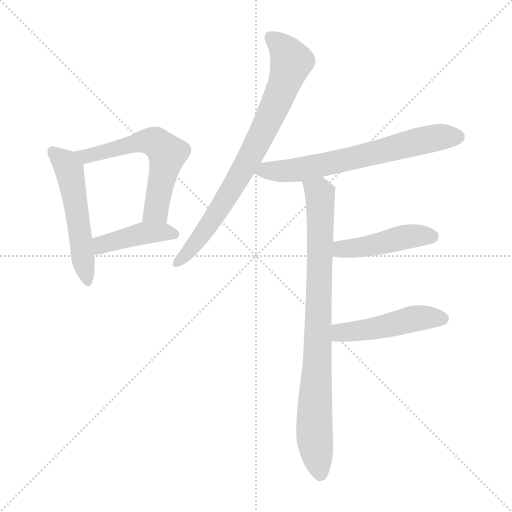
t = 0.00 s
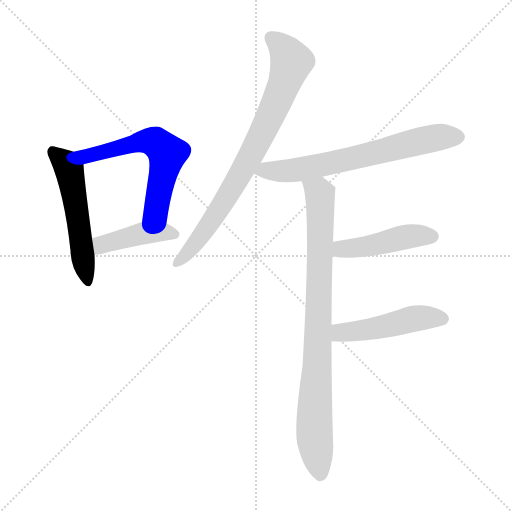
t = 1.24 s
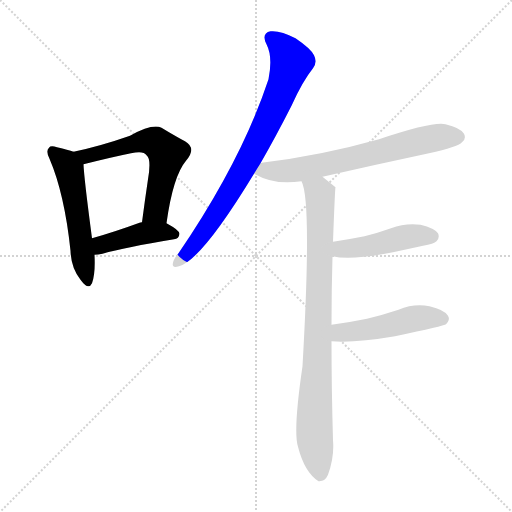
t = 2.48 s
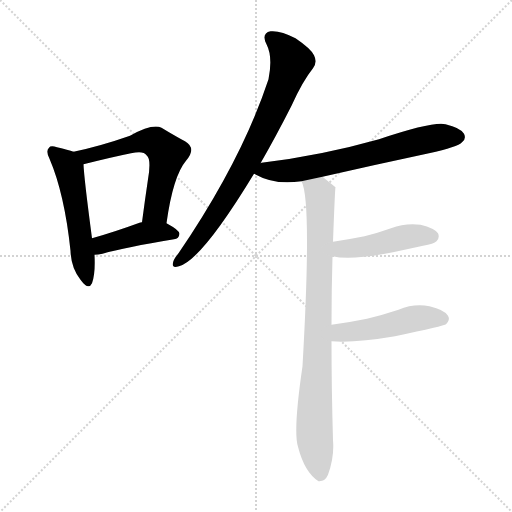
t = 3.72 s
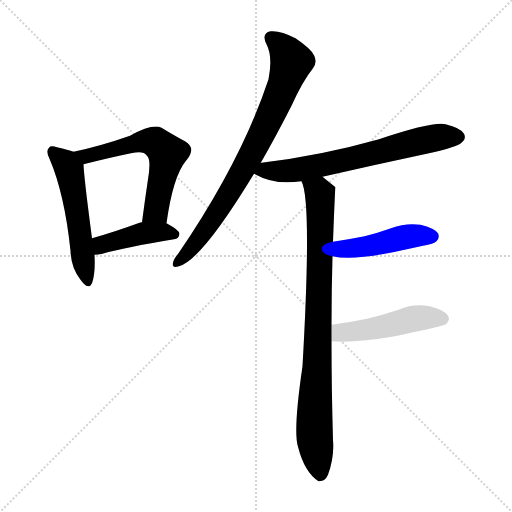
t = 4.97 s
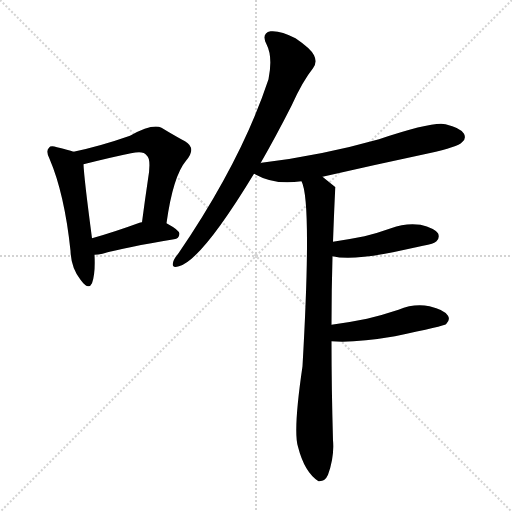
t = 6.21 s

The animated SVG that drew these frames (rendered in a browser with its animation timeline set to each time). Animation: 8 CSS @keyframes rules; one cycle of 6.21 s.

<svg version="1.1" viewBox="0 0 1024 1024" xmlns="http://www.w3.org/2000/svg">
  <g stroke="lightgray" stroke-dasharray="1,1" stroke-width="1" transform="scale(4, 4)">
    <line x1="0" y1="0" x2="256" y2="256"></line>
    <line x1="256" y1="0" x2="0" y2="256"></line>
    <line x1="128" y1="0" x2="128" y2="256"></line>
    <line x1="0" y1="128" x2="256" y2="128"></line>
  </g>
<g transform="scale(1, -1) translate(0, -900)">
   <style type="text/css">
    @keyframes keyframes0 {
      from {
       stroke: blue;
       stroke-dashoffset: 528;
       stroke-width: 128;
       }
       63% {
       animation-timing-function: step-end;
       stroke: blue;
       stroke-dashoffset: 0;
       stroke-width: 128;
       }
       to {
       stroke: black;
       stroke-width: 1024;
       }
       }
       #make-me-a-hanzi-animation-0 {
         animation: keyframes0 0.679688s both;
         animation-delay: 0.000000s;
         animation-timing-function: linear;
       }
    @keyframes keyframes1 {
      from {
       stroke: blue;
       stroke-dashoffset: 595;
       stroke-width: 128;
       }
       66% {
       animation-timing-function: step-end;
       stroke: blue;
       stroke-dashoffset: 0;
       stroke-width: 128;
       }
       to {
       stroke: black;
       stroke-width: 1024;
       }
       }
       #make-me-a-hanzi-animation-1 {
         animation: keyframes1 0.734212s both;
         animation-delay: 0.679688s;
         animation-timing-function: linear;
       }
    @keyframes keyframes2 {
      from {
       stroke: blue;
       stroke-dashoffset: 424;
       stroke-width: 128;
       }
       58% {
       animation-timing-function: step-end;
       stroke: blue;
       stroke-dashoffset: 0;
       stroke-width: 128;
       }
       to {
       stroke: black;
       stroke-width: 1024;
       }
       }
       #make-me-a-hanzi-animation-2 {
         animation: keyframes2 0.595052s both;
         animation-delay: 1.413900s;
         animation-timing-function: linear;
       }
    @keyframes keyframes3 {
      from {
       stroke: blue;
       stroke-dashoffset: 783;
       stroke-width: 128;
       }
       72% {
       animation-timing-function: step-end;
       stroke: blue;
       stroke-dashoffset: 0;
       stroke-width: 128;
       }
       to {
       stroke: black;
       stroke-width: 1024;
       }
       }
       #make-me-a-hanzi-animation-3 {
         animation: keyframes3 0.887207s both;
         animation-delay: 2.008952s;
         animation-timing-function: linear;
       }
    @keyframes keyframes4 {
      from {
       stroke: blue;
       stroke-dashoffset: 668;
       stroke-width: 128;
       }
       68% {
       animation-timing-function: step-end;
       stroke: blue;
       stroke-dashoffset: 0;
       stroke-width: 128;
       }
       to {
       stroke: black;
       stroke-width: 1024;
       }
       }
       #make-me-a-hanzi-animation-4 {
         animation: keyframes4 0.793620s both;
         animation-delay: 2.896159s;
         animation-timing-function: linear;
       }
    @keyframes keyframes5 {
      from {
       stroke: blue;
       stroke-dashoffset: 859;
       stroke-width: 128;
       }
       74% {
       animation-timing-function: step-end;
       stroke: blue;
       stroke-dashoffset: 0;
       stroke-width: 128;
       }
       to {
       stroke: black;
       stroke-width: 1024;
       }
       }
       #make-me-a-hanzi-animation-5 {
         animation: keyframes5 0.949056s both;
         animation-delay: 3.689779s;
         animation-timing-function: linear;
       }
    @keyframes keyframes6 {
      from {
       stroke: blue;
       stroke-dashoffset: 452;
       stroke-width: 128;
       }
       60% {
       animation-timing-function: step-end;
       stroke: blue;
       stroke-dashoffset: 0;
       stroke-width: 128;
       }
       to {
       stroke: black;
       stroke-width: 1024;
       }
       }
       #make-me-a-hanzi-animation-6 {
         animation: keyframes6 0.617839s both;
         animation-delay: 4.638835s;
         animation-timing-function: linear;
       }
    @keyframes keyframes7 {
      from {
       stroke: blue;
       stroke-dashoffset: 480;
       stroke-width: 128;
       }
       61% {
       animation-timing-function: step-end;
       stroke: blue;
       stroke-dashoffset: 0;
       stroke-width: 128;
       }
       to {
       stroke: black;
       stroke-width: 1024;
       }
       }
       #make-me-a-hanzi-animation-7 {
         animation: keyframes7 0.640625s both;
         animation-delay: 5.256673s;
         animation-timing-function: linear;
       }
</style>
<path d="M 147.0 596.5 Q 137.0 600.5 114.0 605.5 Q 101.0 609.5 98.0 604.5 Q 91.0 598.5 99.0 582.5 Q 129.0 512.5 141.0 398.5 Q 142.0 364.5 161.0 340.5 Q 177.0 318.5 184.0 333.5 Q 191.0 352.5 189.0 390.5 L 184.0 423.5 Q 168.0 544.5 167.0 571.5 C 166.0 590.5 166.0 590.5 147.0 596.5 Z" fill="lightgray"></path> 
<path d="M 333.0 453.5 Q 346.0 547.5 372.0 578.5 Q 394.0 603.5 370.0 617.5 Q 351.0 627.5 323.0 644.5 Q 305.0 653.5 260.0 628.5 Q 200.0 607.5 147.0 596.5 C 118.0 590.5 138.0 564.5 167.0 571.5 Q 227.0 586.5 262.0 593.5 Q 287.0 599.5 293.0 589.5 Q 303.0 582.5 296.0 541.5 Q 290.0 501.5 284.0 455.5 C 280.0 425.5 329.0 423.5 333.0 453.5 Z" fill="lightgray"></path> 
<path d="M 189.0 390.5 Q 196.0 390.5 205.0 392.5 Q 250.0 405.5 348.0 421.5 Q 358.0 422.5 359.0 432.5 Q 359.0 439.5 333.0 453.5 L 284.0 455.5 Q 280.0 455.5 279.0 454.5 Q 227.0 435.5 184.0 423.5 C 155.0 415.5 159.0 388.5 189.0 390.5 Z" fill="lightgray"></path> 
<path d="M 521.0 573.5 Q 551.0 625.5 583.0 688.5 Q 605.0 737.5 626.0 763.5 Q 635.0 775.5 628.0 789.5 Q 622.0 802.5 591.0 823.5 Q 561.0 839.5 541.0 837.5 Q 522.0 833.5 533.0 811.5 Q 546.0 786.5 537.0 741.5 Q 483.0 578.5 357.0 393.5 Q 347.0 381.5 346.0 374.5 Q 343.0 362.5 358.0 367.5 Q 403.0 379.5 508.0 552.5 L 521.0 573.5 Z" fill="lightgray"></path> 
<path d="M 645.0 546.5 Q 750.0 570.5 858.0 593.5 Q 916.0 606.5 924.0 615.5 Q 933.0 622.5 928.0 632.5 Q 921.0 644.5 891.0 651.5 Q 866.0 657.5 758.0 621.5 Q 641.0 588.5 523.0 574.5 Q 520.0 574.5 521.0 573.5 C 491.0 568.5 481.0 566.5 508.0 552.5 Q 509.0 552.5 512.0 550.5 Q 549.0 529.5 603.0 537.5 L 645.0 546.5 Z" fill="lightgray"></path> 
<path d="M 663.0 250.5 Q 663.0 319.5 665.0 387.5 L 666.0 416.5 Q 670.0 524.5 671.0 525.5 Q 656.0 537.5 645.0 546.5 C 622.0 565.5 595.0 566.5 603.0 537.5 Q 624.0 498.5 605.0 167.5 Q 586.0 38.5 596.0 6.5 Q 609.0 -44.5 637.0 -62.5 Q 650.0 -63.5 656.0 -49.5 Q 669.0 -13.5 666.0 19.5 Q 663.0 124.5 663.0 217.5 L 663.0 250.5 Z" fill="lightgray"></path> 
<path d="M 665.0 387.5 Q 701.0 378.5 786.0 395.5 Q 814.0 401.5 846.0 408.5 Q 868.0 412.5 873.0 417.5 Q 880.0 424.5 876.0 433.5 Q 869.0 443.5 841.0 450.5 Q 811.0 454.5 782.0 443.5 Q 757.0 434.5 729.0 427.5 Q 699.0 421.5 666.0 416.5 C 636.0 411.5 636.0 393.5 665.0 387.5 Z" fill="lightgray"></path> 
<path d="M 663.0 217.5 Q 708.0 213.5 790.0 227.5 Q 889.0 248.5 892.0 251.5 Q 901.0 260.5 896.0 268.5 Q 889.0 280.5 859.0 287.5 Q 828.0 293.5 797.0 280.5 Q 767.0 270.5 734.0 262.5 Q 700.0 255.5 663.0 250.5 C 633.0 246.5 633.0 219.5 663.0 217.5 Z" fill="lightgray"></path> 
      <clipPath id="make-me-a-hanzi-clip-0">
      <path d="M 147.0 596.5 Q 137.0 600.5 114.0 605.5 Q 101.0 609.5 98.0 604.5 Q 91.0 598.5 99.0 582.5 Q 129.0 512.5 141.0 398.5 Q 142.0 364.5 161.0 340.5 Q 177.0 318.5 184.0 333.5 Q 191.0 352.5 189.0 390.5 L 184.0 423.5 Q 168.0 544.5 167.0 571.5 C 166.0 590.5 166.0 590.5 147.0 596.5 Z" fill="lightgray"></path>
      </clipPath>
      <path clip-path="url(#make-me-a-hanzi-clip-0)" d="M 105.0 596.5 L 131.0 573.5 L 139.0 558.5 L 173.0 340.5 " fill="none" id="make-me-a-hanzi-animation-0" stroke-dasharray="400 800" stroke-linecap="round"></path>

      <clipPath id="make-me-a-hanzi-clip-1">
      <path d="M 333.0 453.5 Q 346.0 547.5 372.0 578.5 Q 394.0 603.5 370.0 617.5 Q 351.0 627.5 323.0 644.5 Q 305.0 653.5 260.0 628.5 Q 200.0 607.5 147.0 596.5 C 118.0 590.5 138.0 564.5 167.0 571.5 Q 227.0 586.5 262.0 593.5 Q 287.0 599.5 293.0 589.5 Q 303.0 582.5 296.0 541.5 Q 290.0 501.5 284.0 455.5 C 280.0 425.5 329.0 423.5 333.0 453.5 Z" fill="lightgray"></path>
      </clipPath>
      <path clip-path="url(#make-me-a-hanzi-clip-1)" d="M 154.0 595.5 L 174.0 587.5 L 293.0 618.5 L 314.0 613.5 L 325.0 603.5 L 335.0 593.5 L 314.0 487.5 L 312.0 479.5 L 290.0 462.5 " fill="none" id="make-me-a-hanzi-animation-1" stroke-dasharray="467 934" stroke-linecap="round"></path>

      <clipPath id="make-me-a-hanzi-clip-2">
      <path d="M 189.0 390.5 Q 196.0 390.5 205.0 392.5 Q 250.0 405.5 348.0 421.5 Q 358.0 422.5 359.0 432.5 Q 359.0 439.5 333.0 453.5 L 284.0 455.5 Q 280.0 455.5 279.0 454.5 Q 227.0 435.5 184.0 423.5 C 155.0 415.5 159.0 388.5 189.0 390.5 Z" fill="lightgray"></path>
      </clipPath>
      <path clip-path="url(#make-me-a-hanzi-clip-2)" d="M 192.0 396.5 L 208.0 412.5 L 286.0 433.5 L 326.0 436.5 L 350.0 430.5 " fill="none" id="make-me-a-hanzi-animation-2" stroke-dasharray="296 592" stroke-linecap="round"></path>

      <clipPath id="make-me-a-hanzi-clip-3">
      <path d="M 521.0 573.5 Q 551.0 625.5 583.0 688.5 Q 605.0 737.5 626.0 763.5 Q 635.0 775.5 628.0 789.5 Q 622.0 802.5 591.0 823.5 Q 561.0 839.5 541.0 837.5 Q 522.0 833.5 533.0 811.5 Q 546.0 786.5 537.0 741.5 Q 483.0 578.5 357.0 393.5 Q 347.0 381.5 346.0 374.5 Q 343.0 362.5 358.0 367.5 Q 403.0 379.5 508.0 552.5 L 521.0 573.5 Z" fill="lightgray"></path>
      </clipPath>
      <path clip-path="url(#make-me-a-hanzi-clip-3)" d="M 543.0 822.5 L 562.0 809.5 L 583.0 777.5 L 559.0 709.5 L 458.0 510.5 L 380.0 399.5 L 355.0 375.5 " fill="none" id="make-me-a-hanzi-animation-3" stroke-dasharray="655 1310" stroke-linecap="round"></path>

      <clipPath id="make-me-a-hanzi-clip-4">
      <path d="M 645.0 546.5 Q 750.0 570.5 858.0 593.5 Q 916.0 606.5 924.0 615.5 Q 933.0 622.5 928.0 632.5 Q 921.0 644.5 891.0 651.5 Q 866.0 657.5 758.0 621.5 Q 641.0 588.5 523.0 574.5 Q 520.0 574.5 521.0 573.5 C 491.0 568.5 481.0 566.5 508.0 552.5 Q 509.0 552.5 512.0 550.5 Q 549.0 529.5 603.0 537.5 L 645.0 546.5 Z" fill="lightgray"></path>
      </clipPath>
      <path clip-path="url(#make-me-a-hanzi-clip-4)" d="M 513.0 556.5 L 605.0 561.5 L 874.0 625.5 L 917.0 626.5 " fill="none" id="make-me-a-hanzi-animation-4" stroke-dasharray="540 1080" stroke-linecap="round"></path>

      <clipPath id="make-me-a-hanzi-clip-5">
      <path d="M 663.0 250.5 Q 663.0 319.5 665.0 387.5 L 666.0 416.5 Q 670.0 524.5 671.0 525.5 Q 656.0 537.5 645.0 546.5 C 622.0 565.5 595.0 566.5 603.0 537.5 Q 624.0 498.5 605.0 167.5 Q 586.0 38.5 596.0 6.5 Q 609.0 -44.5 637.0 -62.5 Q 650.0 -63.5 656.0 -49.5 Q 669.0 -13.5 666.0 19.5 Q 663.0 124.5 663.0 217.5 L 663.0 250.5 Z" fill="lightgray"></path>
      </clipPath>
      <path clip-path="url(#make-me-a-hanzi-clip-5)" d="M 610.0 538.5 L 639.0 514.5 L 640.0 507.5 L 629.0 37.5 L 640.0 -49.5 " fill="none" id="make-me-a-hanzi-animation-5" stroke-dasharray="731 1462" stroke-linecap="round"></path>

      <clipPath id="make-me-a-hanzi-clip-6">
      <path d="M 665.0 387.5 Q 701.0 378.5 786.0 395.5 Q 814.0 401.5 846.0 408.5 Q 868.0 412.5 873.0 417.5 Q 880.0 424.5 876.0 433.5 Q 869.0 443.5 841.0 450.5 Q 811.0 454.5 782.0 443.5 Q 757.0 434.5 729.0 427.5 Q 699.0 421.5 666.0 416.5 C 636.0 411.5 636.0 393.5 665.0 387.5 Z" fill="lightgray"></path>
      </clipPath>
      <path clip-path="url(#make-me-a-hanzi-clip-6)" d="M 671.0 394.5 L 796.0 423.5 L 864.0 427.5 " fill="none" id="make-me-a-hanzi-animation-6" stroke-dasharray="324 648" stroke-linecap="round"></path>

      <clipPath id="make-me-a-hanzi-clip-7">
      <path d="M 663.0 217.5 Q 708.0 213.5 790.0 227.5 Q 889.0 248.5 892.0 251.5 Q 901.0 260.5 896.0 268.5 Q 889.0 280.5 859.0 287.5 Q 828.0 293.5 797.0 280.5 Q 767.0 270.5 734.0 262.5 Q 700.0 255.5 663.0 250.5 C 633.0 246.5 633.0 219.5 663.0 217.5 Z" fill="lightgray"></path>
      </clipPath>
      <path clip-path="url(#make-me-a-hanzi-clip-7)" d="M 669.0 223.5 L 688.0 235.5 L 740.0 240.5 L 837.0 264.5 L 886.0 261.5 " fill="none" id="make-me-a-hanzi-animation-7" stroke-dasharray="352 704" stroke-linecap="round"></path>

</g>
</svg>
